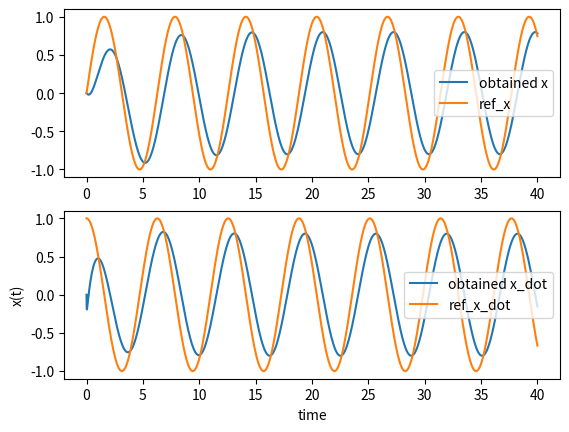

Recreate this plot in Python. (Note: this script raises an exception after producing the figure.)
import numpy as np
import matplotlib.pylab as plt
from scipy.integrate import odeint
import numpy.linalg as nl

def f_int_des(t):
    return -np.cos(t)

def f_des(t):
    return np.sin(t)

def f_dot_des(t):
    return np.cos(t)

# parameters
mu = 63
k=15
# PID gains
K_p = 100
K_i = 30
K_d = 20
# Final time of integration, and integration step
step = 0.001
final_time = 40

def controlled_system(x,t):
    error_int = f_int_des(t) - x[0]
    error = f_des(t) - x[1]
    error_dot = f_dot_des(t) - x[2]
    u = K_p * error + K_d * error_dot + K_i * error_int
    return np.array([x[1],x[2],u-mu*x[2]-k*x[1]-9.8])


def get_ref(count,step,func):
    res = []
    for i in np.arange(0,count,step):
        res.append(func(i))
    return [np.linspace(0,count,int(count/step)),res]

ref_x_int = get_ref(final_time,step,f_int_des)[1]
ref_x = get_ref(final_time,step,f_des)[1]
ref_x_dot = get_ref(final_time,step,f_dot_des)[1]

f=plt.figure()

init = np.array([0,0,0])
times = np.linspace(0,final_time,int(final_time/step))

sol = odeint(controlled_system,init,times)
plt.subplot(2, 1, 1)
plt.plot(times, sol[:,1], label = 'obtained x')
plt.plot(times, ref_x, label = 'ref_x')
plt.legend()
plt.subplot(2, 1, 2)
plt.plot(times, sol[:,2], label = 'obtained x_dot')
plt.plot(times, ref_x_dot, label = 'ref_x_dot')
plt.xlabel('time')
plt.ylabel('x(t)')
plt.legend()
plt.show()

f.savefig(f"ReportSources/2PID{K_p}-{K_i}-{K_d}.pdf", bbox_inches='tight')